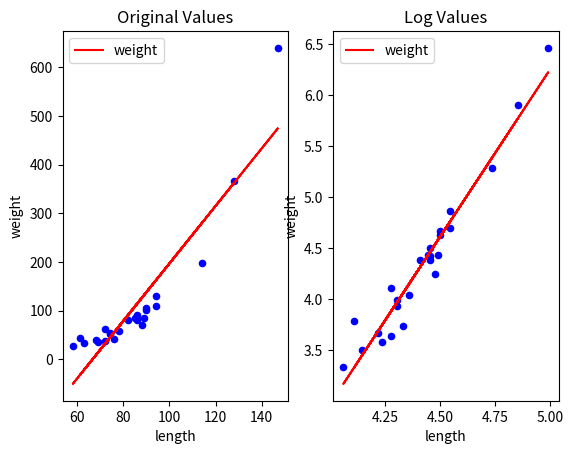

The matplotlib source for this figure:
import pandas as pd
import numpy as np
import matplotlib.pyplot as plt
frame=pd.DataFrame(np.random.randn(1000,5),columns=['a','b','c','d','e'])

print (frame['a'].corr(frame['b']))

print (frame.corr())

data = pd.DataFrame ({
'length' : [94,74,147,58,86,94,63,86,69,72,128,85,82,86,88,72,74,61,90,89,68,76,114,90,78],
'weight' : [130,51,640,28,80,110,33,90,36,38,366,84,80,83,70,61,54,44,106,84,39,42,197,102,57]
})

# create another data frame of log values
data_log = np.log(data)
# Get the linear models
lm_original = np.polyfit(data.length, data.weight, 1)

# calculate the y values based on the co-efficients from the model
r_x, r_y = zip(*((i, i*lm_original[0] + lm_original[1]) for i in data.length))

# Put in to a data frame, to keep is all nice
lm_original_plot = pd.DataFrame({
'length' : r_x,
'weight' : r_y
})

# Model for Log Data
# ========================

# Get the linear models
lm_log = np.polyfit(data_log.length, data_log.weight, 1)

# calculate the y values based on the co-efficients from the model
r_x, r_y = zip(*((i, i*lm_log[0] + lm_log[1]) for i in data_log.length))

# Put in to a data frame, to keep is all nice
lm_log_plot = pd.DataFrame({
'length' : r_x,
'weight' : r_y
})



# Plot the data
# ========================
fig, axes = plt.subplots(nrows=1, ncols=2)

# Plot the original data and model
data.plot(kind='scatter', color='Blue', x='length', y='weight', ax=axes[0], title='Original Values')
lm_original_plot.plot(kind='line', color='Red', x='length', y='weight', ax=axes[0])

# Plot the log transformed data and model
data_log.plot(kind='scatter', color='Blue', x='length', y='weight', ax=axes[1], title='Log Values')
lm_log_plot.plot(kind='line', color='Red', x='length', y='weight', ax=axes[1])

plt.show()
